Dataset: .keras_dataset (GitHub, diegoandresantana/tree-canopies-experiment). Classes: arvore, fundo.

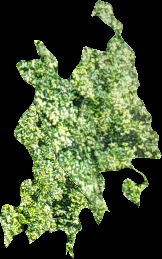
Label: arvore

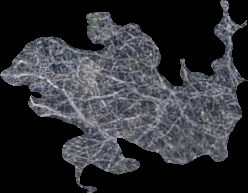
Label: arvore

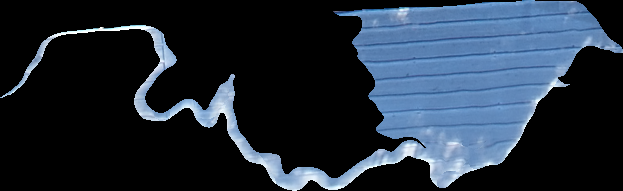
Label: fundo

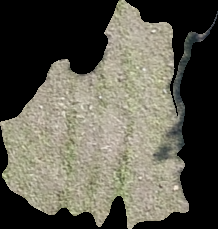
Label: fundo

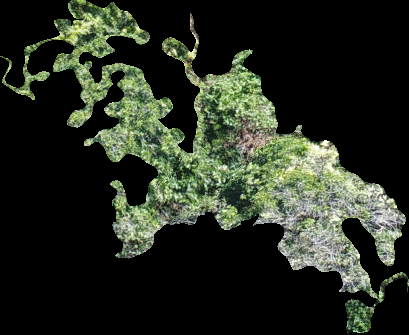
Label: arvore

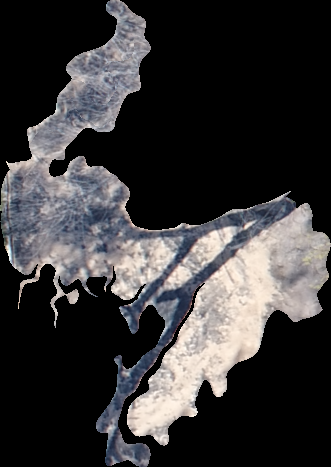
Label: fundo
